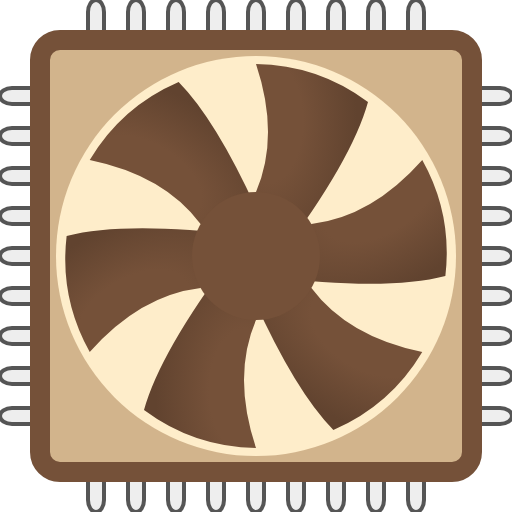
t = 0.00 s
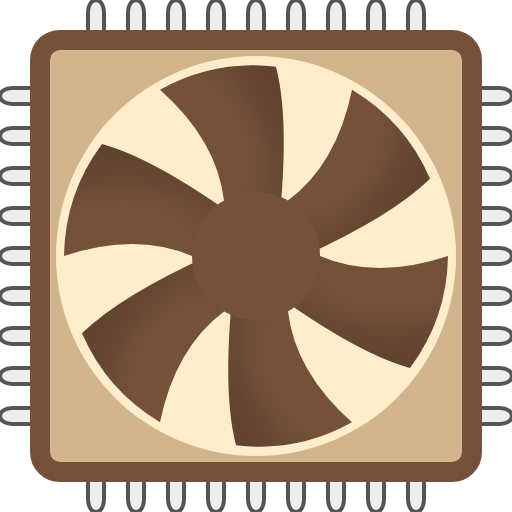
t = 0.25 s
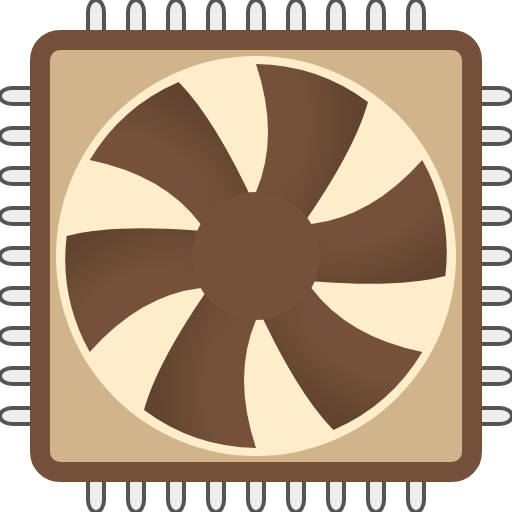
t = 0.50 s
t = 0.75 s: frame unchanged from t = 0.25 s, image omitted

The animated SVG that drew these frames (rendered in a browser with its animation timeline set to each time). Animation: 1 SMIL element (animateTransform=1); one cycle of 1.00 s, repeats indefinitely.

<svg viewBox="0 0 128 128" xmlns="http://www.w3.org/2000/svg">
  <defs>
    <radialGradient id="bladeRGradient" r="0.8" gradientTransform="translate(-0.4,-0.2)">
      <stop offset="40%" stop-color="#755139" />
      <stop offset="100%" stop-color="#61432f"/>
    </radialGradient>
  </defs>
  
  <g id="pins">
    <rect x="22" y="0" width="4" height="20" fill="#eee" rx="3"
          stroke="#555" stroke-width="1" id="pin"/>
    <use href="#pin" x="10" />
    <use href="#pin" x="20" />
    <use href="#pin" x="30" />
    <use href="#pin" x="40" />
    <use href="#pin" x="50" />
    <use href="#pin" x="60" />
    <use href="#pin" x="70" />
    <use href="#pin" x="80" />
  </g>
  <use href="#pins" y="108"/>
  <use href="#pins" y="-20" transform="rotate(90)"/>
  <use href="#pins" y="-128" transform="rotate(90)"/>

  <rect x="10" y="10" width="108" height="108" fill="#d2b48c" rx="5"
        stroke="#755139" stroke-width="5" />
  <circle cx="64" cy="64" r="50" fill="#feedca" />

  <g>
    <path id="blade"
          d="M 64,48
            Q 70 34 64 16
            A 48 48 0 0 1 92 25.5
            Q 88 40 70 64
            z"
          fill="url(#bladeRGradient)"/>
    <use href="#blade" transform="rotate(60, 64, 64)"/>
    <use href="#blade" transform="rotate(120, 64, 64)"/>
    <use href="#blade" transform="rotate(180, 64, 64)"/>
    <use href="#blade" transform="rotate(240, 64, 64)"/>
    <use href="#blade" transform="rotate(300, 64, 64)"/>
    <circle cx="64" cy="64" r="16" fill="#755139"/>
    <animateTransform attributeName="transform" attributeType="XML"
                      type="rotate" from="0 64 64" to="-360 64 64"
                      dur="1s" repeatCount="indefinite" />
  </g>
</svg>
